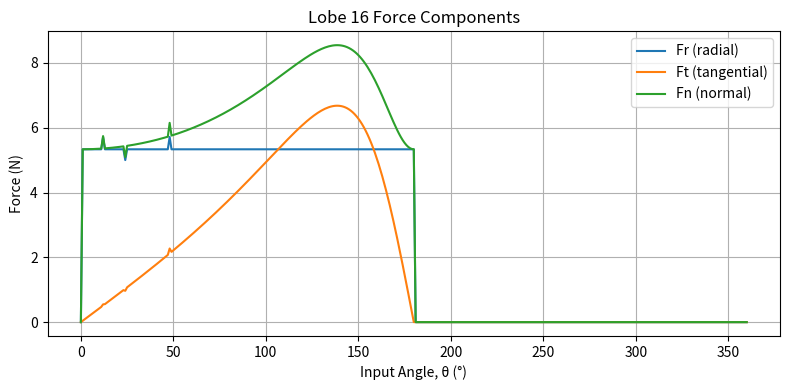
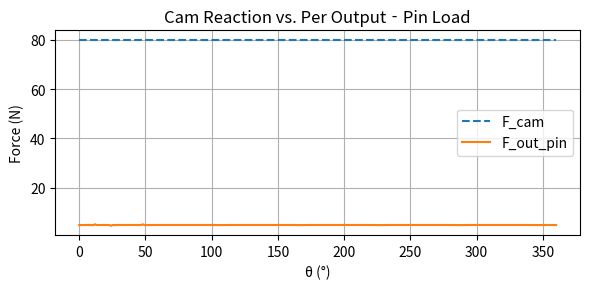
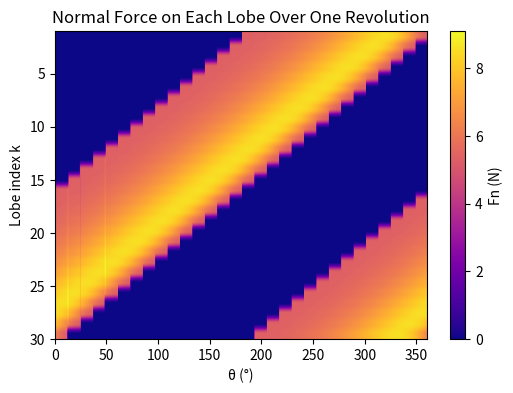
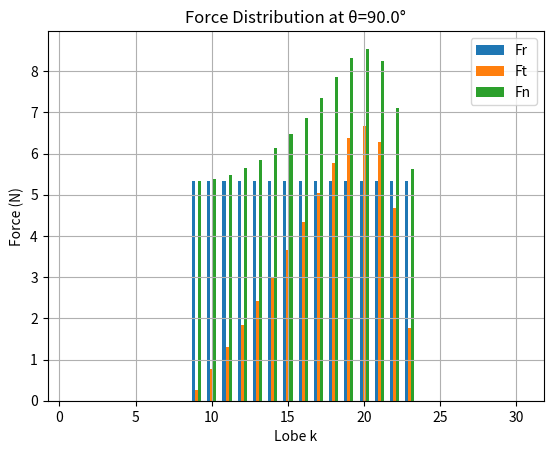
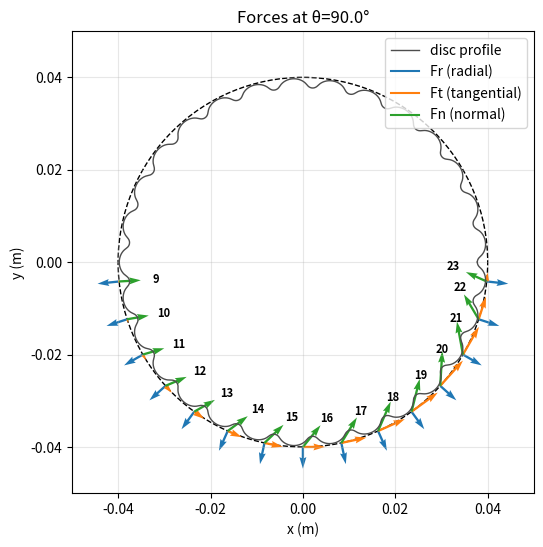
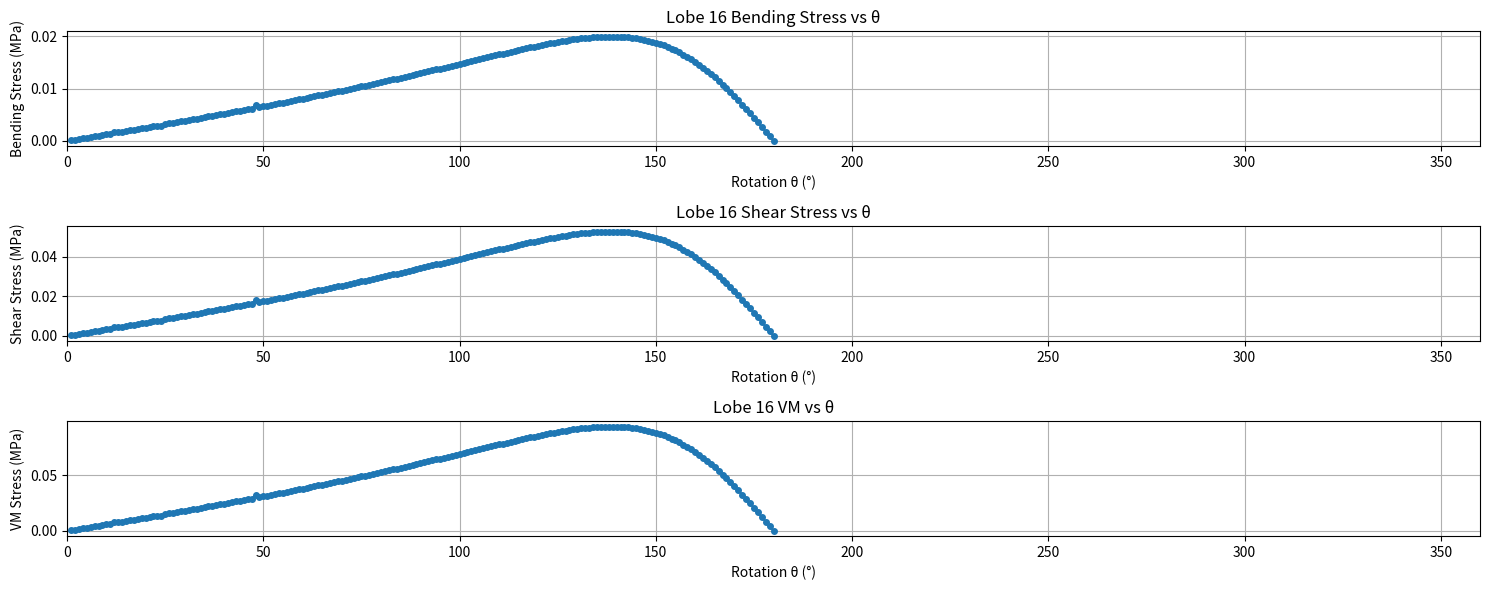

These charts were generated, in order, by the following Python code:
import numpy as np

def force_analysis(
    thetas: np.ndarray,
    T_in: float,
    e: float,
    r_pin: float,
    r_pcd: float,
    z_p: int,
    z_out: int,
    r_out: float,
    pressure_angle_fn, 
    N_disc: float
):
    """Performs Force Analysis on Disc(s)'s based on gearbox configuration

    Args:
        thetas (np.ndarray): range of input rotation angle
        T_in (float): input torque, max torque of motor
        e (float): eccentricity
        r_pin (float): fixed roller pin radius
        r_pcd (float): PCD radius
        z_p (int): fixed roller pin count
        z_out (int): output pin count 
        r_out (float): output pin radius
        pressure_angle_fn (string): pressure angle function name
        N_disc (float): disc number
    """

    Nθ = thetas.size
    # gather all per‐lobe pressure angles alphaₖ(θ)
    alpha = np.vstack([pressure_angle_fn(thetas, e, r_pin, r_pcd, z_p, k+1)
        for k in range(z_p)
    ])  # shape (z_p, Nθ) - 2D array of z_p rows and theta (N) columns

   # 1: cam reaction force (constant)
    F_cam_total = T_in / e
    F_cam = F_cam_total/N_disc
    print('Total Cam Force (N):',np.round(F_cam_total,4))
    print('Cam Force per disc (N):',np.round(F_cam,4))
    contactArea = 188.4956 # mm^2
    sigma_cam = F_cam/contactArea # N/mm^2 = MPA
    print('Average radial stress (MPA):',np.round(sigma_cam,4))

    # 2: distribute the radial force 
    mask   = (alpha <= (np.pi/2))                 # active‐lobe mask
    counts = mask.sum(axis=0)                # N_active(θ) for each θ_j

    # radial force per lobe:
    Fr = np.zeros_like(alpha)
    nonzero = counts > 0
    Fr[:, nonzero] = (F_cam / counts[nonzero]) * mask[:, nonzero] #Fr(k) = Fcam/Nout

    # Compute Fn and Ft (Ft = transmitted force)
    Fn = Fr / np.sin(alpha)                       
    Ft = Fn * np.cos(alpha)

    # 3: output torque from the sum of tangential forces at radius r_pcd
    T_out = np.sum(Ft * r_pcd, axis=0)    
    F_out = T_out / (z_out * r_out)       # per‐pin radial force

    return F_cam, Fn, Ft, Fr, T_out, F_out, alpha


def pressure_angle_closed(theta, e, r_pin, r_pcd, zp, k):
    """Pressue angle calculator based on other code

    Args:
        theta (list): range of input rotation angle
        e (float): eccentricity
        r_pin (float): fixed roller pin radius
        r_pcd (float): PCD radius
        zp (int): fixed roller pin count
        k (int): lobe number

    Returns:
        float: pressure angle across theta for each pin
    """
    lam = r_pcd / (e * zp)
    theta_k = theta + 2 * np.pi * (k - 1) / zp

    A = 1 + lam**2 - 2 * lam * np.cos(theta_k)
    num = -np.sin(theta_k) * A**(-0.5)

    B = (
        1
        - 2 * (r_pin / r_pcd) * (lam - np.cos(theta_k)) * A**(-0.5)
        + (r_pin / r_pcd)**2
    )
    den = np.sqrt(B)

    return np.arccos(num / den)

def shaftForces(T_input, r_shaft, Sy):
    """Perform force analysis on shaft

    Args:
        T_input (_type_): input torque from motor
        r_shaft (_type_): shaft radius
        Sy (_type_): yield strength of material 
    """
    print('\n--------------------------')
    print('Shaft Force Analysis')
    #compute torsional stress 
    conversion = 1e-6
    SF = 2 # allowing for print defects, etc
    J = (np.pi/2)*(r_shaft**4) #polar moment of inertia, solid CS
    tau_max = ((T_input*r_shaft)/J) #converted to MPa
    print('Expected nominal torsional shaft load is (MPa):',np.round(tau_max*conversion,4))
    Kts = 2.2 #torsion SCF for sharp shoulder
    tau_shoulder = Kts*tau_max
    print('Expected shoulder torsional shaft load is (MPa):',np.round(tau_shoulder*conversion,4))
    VM_shear_nom = np.sqrt(3*(tau_max**2))
    VM_shear_S = np.sqrt(3*(tau_shoulder**2))
    print('Von Mises Nominal Shaft stress (MPa):',np.round(VM_shear_nom*conversion,4))
    print('Von Mises Shoulder Shaft stress (MPa):',np.round(VM_shear_S*conversion,4))


    print('Safety Factor (in all proceeding cals):',SF)
    #compute allowable stress using Von mises & Tresca critera
    t_allow_VM = Sy/np.sqrt(3)
    t_allow_Tresca = Sy/2
    FOS_tres = (t_allow_Tresca/(tau_max*SF))
    FOS_VM = (t_allow_VM/(tau_max*SF))
    print('VM Allowable Stress (MPa): ', np.round(t_allow_VM, 4))
    print('VM FOS:', np.round(FOS_VM,4))
    print('Tresca Allowable Stress (MPa): ', np.round(t_allow_Tresca,4))
    print('Tresca FOS:', np.round(FOS_tres,4))
    
    #Backward calculation for max input motor torque 
    print('Backward Calculation')
    T_in_back = (((t_allow_Tresca/SF)/conversion)*J)/r_shaft #applied SF
    print('Allowable T_in (Nm):', np.round(T_in_back,4))
    print('----------------------------------\n')


def plot_static_disc_forces_numbered(
    thetas: np.ndarray,
    Fr:      np.ndarray,    # shape (z_p, Nθ)
    Ft:      np.ndarray,    # shape (z_p, Nθ)
    Fn:      np.ndarray,    # shape (z_p, Nθ)
    alpha:   np.ndarray,    # shape (z_p, Nθ)
    r_pcd:   float,         # pitch‑circle radius
    j:       int,           # index into thetas
    prof_x:  np.ndarray,    # disc profile x,y centered at (0,0)
    prof_y:  np.ndarray,
    scale:   float = 0.002  # scaling for force vectors
):
    """ Plots force vectors on active lobes at input rotation angle, theta """
    θ0 = thetas[j]
    z_p = Fr.shape[0]

    # compute disc spin‐angle
    psi = - (z_p - 1)/z_p * θ0
    cψ, sψ = np.cos(psi), np.sin(psi)

    # rotate the raw profile by psi around (0,0)
    xp =  prof_x * cψ - prof_y * sψ
    yp =  prof_x * sψ + prof_y * cψ

    # plot static disc profile 
    fig, ax = plt.subplots(figsize=(6,6))
    ax.plot(prof_x, prof_y, '-', color='0.3', lw=1, label='disc profile')

    #Plot PCD circle
    pcd_circle = plt.Circle((0, 0), radius = r_pcd, fill = False,  color='black', ls = '--')
    ax.add_patch(pcd_circle)

    # Scaling-related stuff
    max_force = max(Fr.max(), Ft.max(), Fn.max())
    arrow_scale = r_pcd / max_force * 0.5

    for k in range(z_p):
        Fr0 = Fr[k, j]
        if Fr0 <= 0:
            continue  # only label active lobes

        Ft0 = Ft[k, j]
        Fn0 = Fn[k, j]
        α0  = alpha[k, j]

        φk = θ0 + 2*np.pi*k / z_p
        xk, yk = r_pcd*np.cos(φk), r_pcd*np.sin(φk)

        #unit vectors for radial, tangential and normal force
        ur = np.array([ np.cos(φk),  np.sin(φk)])
        ut = np.array([-np.sin(φk),  np.cos(φk)])
        un = np.array([ np.cos(φk + np.pi/2 + α0),
                        np.sin(φk + np.pi/2 + α0)])

        #Plot vectors using quiver function
        ax.quiver(xk, yk,
                  ur[0]*Fr0*arrow_scale, ur[1]*Fr0*arrow_scale,
                  angles='xy', scale_units='xy', scale=2.5,color='C0', width=0.005)
        ax.quiver(xk, yk,
                  ut[0]*Ft0*arrow_scale, ut[1]*Ft0*arrow_scale,
                  angles='xy', scale_units='xy', scale=2,color='C1', width=0.005)
        ax.quiver(xk, yk,
                  un[0]*Fn0*arrow_scale, un[1]*Fn0*arrow_scale,
                  angles='xy', scale_units='xy', scale=2.5,color='C2', width=0.005)

        # lobe numbering offset for each vector. change 0.20 to control offset
        num_off = un * (r_pcd * 0.20)
        ax.text(xk + num_off[0],
                yk + num_off[1],
                str(k+1),
                color='k',
                fontsize= 8,
                fontweight='bold',
                ha='center',
                va='center',
               )

    ax_padding = 0.01
    ax.set_aspect('equal', 'box')
    ax.set_title(f'Forces at θ={np.degrees(θ0):.1f}°')
    ax.set_xlabel('x (m)')
    ax.set_ylabel('y (m)')
    ax.set_xlim(-r_pcd - ax_padding, r_pcd+ax_padding)
    ax.set_ylim(-r_pcd - ax_padding, r_pcd+ax_padding)

    ax.plot([], [], color='C0', label='Fr (radial)')
    ax.plot([], [], color='C1', label='Ft (tangential)')
    ax.plot([], [], color='C2', label='Fn (normal)')
    ax.legend(loc='upper right')
    ax.grid(alpha=0.3)
    plt.show()


def genProfile(e, r_pin, r_pcd, z_p):
    """Generate cycloidal disc profile (used from other script)

    Args:
        e (float): eccentricity
        r_pin (float): fixed roller pin radius
        r_pcd (float): PCD radius
        z_p (int): fixed roller pin count

    Returns:
        list: list of x and y profile points
    """
    D    = 2*r_pcd
    N    = z_p
    d_fp = r_pin
    n    = N - 1

    phi = np.linspace(0, 2*np.pi, 10_000, endpoint=False)
    # pre‐allocate
    x = np.empty_like(phi)
    y = np.empty_like(phi)

    for i, φ in enumerate(phi):
        γ = np.arctan2( np.sin(-n*φ),
                        D/(2*e*N) - np.cos(-n*φ) )
        x[i] = (D/2)*np.cos(φ) \
               - (d_fp/2)*np.cos(φ+γ) \
               - e*np.cos(N*φ)
        y[i] = -(D/2)*np.sin(φ) \
               + (d_fp/2)*np.sin(φ+γ) \
               + e*np.sin(N*φ)
    return x, y

def lobe_root_stress_from_profile(
    Ft:             np.ndarray | float,  # tangential force at the pitch circle of kth lobe
    r_pcd:          float,               # pitch‑circle radius
    x_prof:         np.ndarray,          # raw cycloid outline x coords
    y_prof:         np.ndarray,          # raw cycloid outline y coords
    r_shaft:        float,               # inner bore/shaft radius
    web_thickness:  float,               # b, width of the web section
    allowable:      float                # allowable stress (Pa)
) -> tuple[np.ndarray, np.ndarray, float, float, np.ndarray, np.ndarray,np.ndarray,np.ndarray]:
    """Computes VM stress on given lobe through root stress method, using bending moment + shear analysis
    """
    Ft = np.atleast_1d(Ft).astype(float)

    # 1) find root radius & web height
    rs     = np.hypot(x_prof, y_prof)
    r_base = rs.min()
    h      = r_base - r_shaft
    if h <= 0:
        raise ValueError(f"Computed web height h={h:.4g} m is ≤ 0.")

    # 2) section properties (assume rectangular properties)
    b = web_thickness
    I = (b * h**3) / 12
    c = h / 2

    # 3) moment arm from root of lobe to pitch circle
    L = r_pcd - r_base

    # 4) gen output arrays, mask out Ft==0
    active   = Ft != 0.0
    sigma_b  = np.full_like(Ft, np.nan)
    sigma_vm = np.full_like(Ft, np.nan)
    FOS      = np.full_like(Ft, np.nan)
    tau_max_array  = np.full_like(Ft, np.nan)
    sigma_vm_total = np.full_like(Ft, np.nan)
    FOS_total= np.full_like(Ft, np.nan)

    # 4.5) compute bending moment and shear stresses for active rotation angles of input lobe
    if np.any(active):
        S                = I / c
        M_active         = Ft[active] * L          # bending moment [N·m]
        sigma_b_active  = M_active / S              # bending stress [Pa]
        sigma_vm_bend = np.abs(sigma_b_active)    # von Mises for pure bending
        FOS_active      = allowable / (sigma_vm_bend * (1e-6))

        tau_max = ((3*Ft[active])/(2*b*h))
        sigma_vm_full = np.sqrt(sigma_b_active**2 + 3*(tau_max**2))
        FOS_full = allowable/ (sigma_vm_full * (1e-6))

        # storing current values into respective arrays
        sigma_b [active] = sigma_b_active
        sigma_vm[active] = sigma_vm_bend
        FOS     [active] = FOS_active
        tau_max_array[active] = tau_max
        sigma_vm_total[active] = sigma_vm_full
        FOS_total[active] = FOS_full

    print('Min Bending FOS:',np.round(np.nanmin(FOS),2))
    print('Min Total FOS:',np.round(np.nanmin(FOS_total),2))
        
    return sigma_b, sigma_vm, c, I, FOS, tau_max_array,sigma_vm_total,FOS_total
     

# MAIN CODE
if __name__ == "__main__":
    import matplotlib.pyplot as plt

    # design parameters
    thetas = np.linspace(0, 2*np.pi, 361)
    T_in   =  0.16      # Maximum motor torque
    e      =  1/1000     # m
    r_pin  =  2.5/1000    # m
    r_pcd  =  40/1000     # m
    z_p    = 30
    z_out  =  8
    r_out  =  55/1000     # m
    r_shaft = 4/1000 #m
    r_bearing = (28/2)/1000 #m
    disc_t = 8/1000 #m

    # Material parameters
    Sy_pla = 35 # MPA 
    Sy_petg = 35 # MPA (UTS of PETG-CF)

    #disc configuration (1 = single disc FA, 2 = dual disc FA)
    disc_Config = 2
    if disc_Config == 1:
        print('Running single disc configuration')
    else: 
        print('Running dual disc configuration')

    #Force Analysis Function calls
    F_cam, Fn, Ft, Fr, T_out, F_out, alpha_total = force_analysis(thetas, T_in, e, r_pin, r_pcd, z_p, z_out, r_out, pressure_angle_closed, disc_Config)
    shaftForces(T_in, r_shaft, Sy_pla)
    profile_x, profile_y = genProfile(e, r_pin,r_pcd,z_p)

    #Plot lobe-specific force analysis over input shaft angle
    lobeNum = 15 #based on 0-indexing
    plt.figure(figsize=(8,4))
    plt.plot(np.degrees(thetas), Fr[lobeNum], label="Fr (radial)")
    plt.plot(np.degrees(thetas), Ft[lobeNum], label="Ft (tangential)")
    plt.plot(np.degrees(thetas), Fn[lobeNum], label="Fn (normal)")
    plt.xlabel("Input Angle, θ (°)")
    plt.ylabel("Force (N)")
    plt.title(f'Lobe {lobeNum+1} Force Components')
    plt.legend()
    plt.grid(True)
    plt.tight_layout()
    plt.show()

    j = 90  # index corresponding to theta (input angle)

    
    # plot cam force & per‐pin output force
    plt.figure(figsize=(6,3))
    plt.plot(np.degrees(thetas), F_cam * np.ones_like(thetas), "--", label="F_cam")
    plt.plot(np.degrees(thetas), F_out,   "-", label="F_out_pin")
    plt.xlabel("θ (°)")
    plt.ylabel("Force (N)")
    plt.title("Cam Reaction vs. Per Output‐Pin Load")
    plt.legend()
    plt.grid(True)
    plt.tight_layout()
    plt.show()

    
    plt.figure(figsize=(6,4))
    plt.imshow(Fn, 
           aspect='auto', 
           extent=[0, 360, z_p, 1],
           cmap='plasma',
           origin='upper')
    plt.colorbar(label='Fn (N)')
    plt.xlabel("θ (°)")
    plt.ylabel("Lobe index k")
    plt.title("Normal Force on Each Lobe Over One Revolution")
    plt.show()
    

    #Force dist across lobes at Theta 
    θ0 = np.deg2rad(j)
    j0 = np.argmin(np.abs(thetas - θ0))
    plt.figure()
    plt.bar(np.arange(1, z_p+1) - 0.2, Fr[:,j0], width=0.2, label='Fr')
    plt.bar(np.arange(1, z_p+1)      , Ft[:,j0], width=0.2, label='Ft')
    plt.bar(np.arange(1, z_p+1) + 0.2, Fn[:,j0], width=0.2, label='Fn')
    plt.xlabel("Lobe k")
    plt.ylabel("Force (N)")
    plt.title(f"Force Distribution at θ={np.degrees(thetas[j0]):.1f}°")
    plt.legend()
    plt.grid(True)
    plt.show()  
    
    
    
    #Function call for force vector plot function
    plot_static_disc_forces_numbered(thetas, Fr, Ft, Fn, alpha_total, r_pcd, j, np.array(profile_x), np.array(profile_y),)

    # Lobe root stress analysis
    Ft_lobe = Ft[lobeNum,:]
    sigma_b, σ_vm, c, I, FOS, tau_m, sigmavm_total, FOS_t = lobe_root_stress_from_profile(Ft_lobe,r_pcd,np.array(profile_x), np.array(profile_y),r_bearing,web_thickness=disc_t, allowable=Sy_pla)
    active = ~np.isnan(sigma_b) # mask out the inactive θ’s (where Ft==0 → sigma_b is NaN)

    plt.figure(figsize=(15,6))
    plt.subplot(3,1,1)
    plt.plot(np.degrees(thetas[active]), sigma_b[active] * 1e-6, 'o-', markersize=4)
    plt.xlabel('Rotation θ (°)')
    plt.ylabel('Bending Stress (MPa)')
    plt.title(f'Lobe {lobeNum+1} Bending Stress vs θ')
    plt.xlim(0,360)
    plt.grid(True)
    plt.tight_layout()

    plt.subplot(3,1,2)
    plt.plot(np.degrees(thetas[active]), tau_m[active] * 1e-6, 'o-', markersize=4)
    plt.xlabel('Rotation θ (°)')
    plt.ylabel('Shear Stress (MPa)')
    plt.title(f'Lobe {lobeNum+1} Shear Stress vs θ')
    plt.xlim(0,360)
    plt.grid(True)
    plt.tight_layout()

    plt.subplot(3,1,3)
    plt.plot(np.degrees(thetas[active]), sigmavm_total[active] * 1e-6, 'o-', markersize=4)
    plt.xlabel('Rotation θ (°)')
    plt.ylabel('VM Stress (MPa)')
    plt.title(f'Lobe {lobeNum+1} VM vs θ')
    plt.xlim(0,360)
    plt.grid(True)
    plt.tight_layout()
    plt.show()
    
